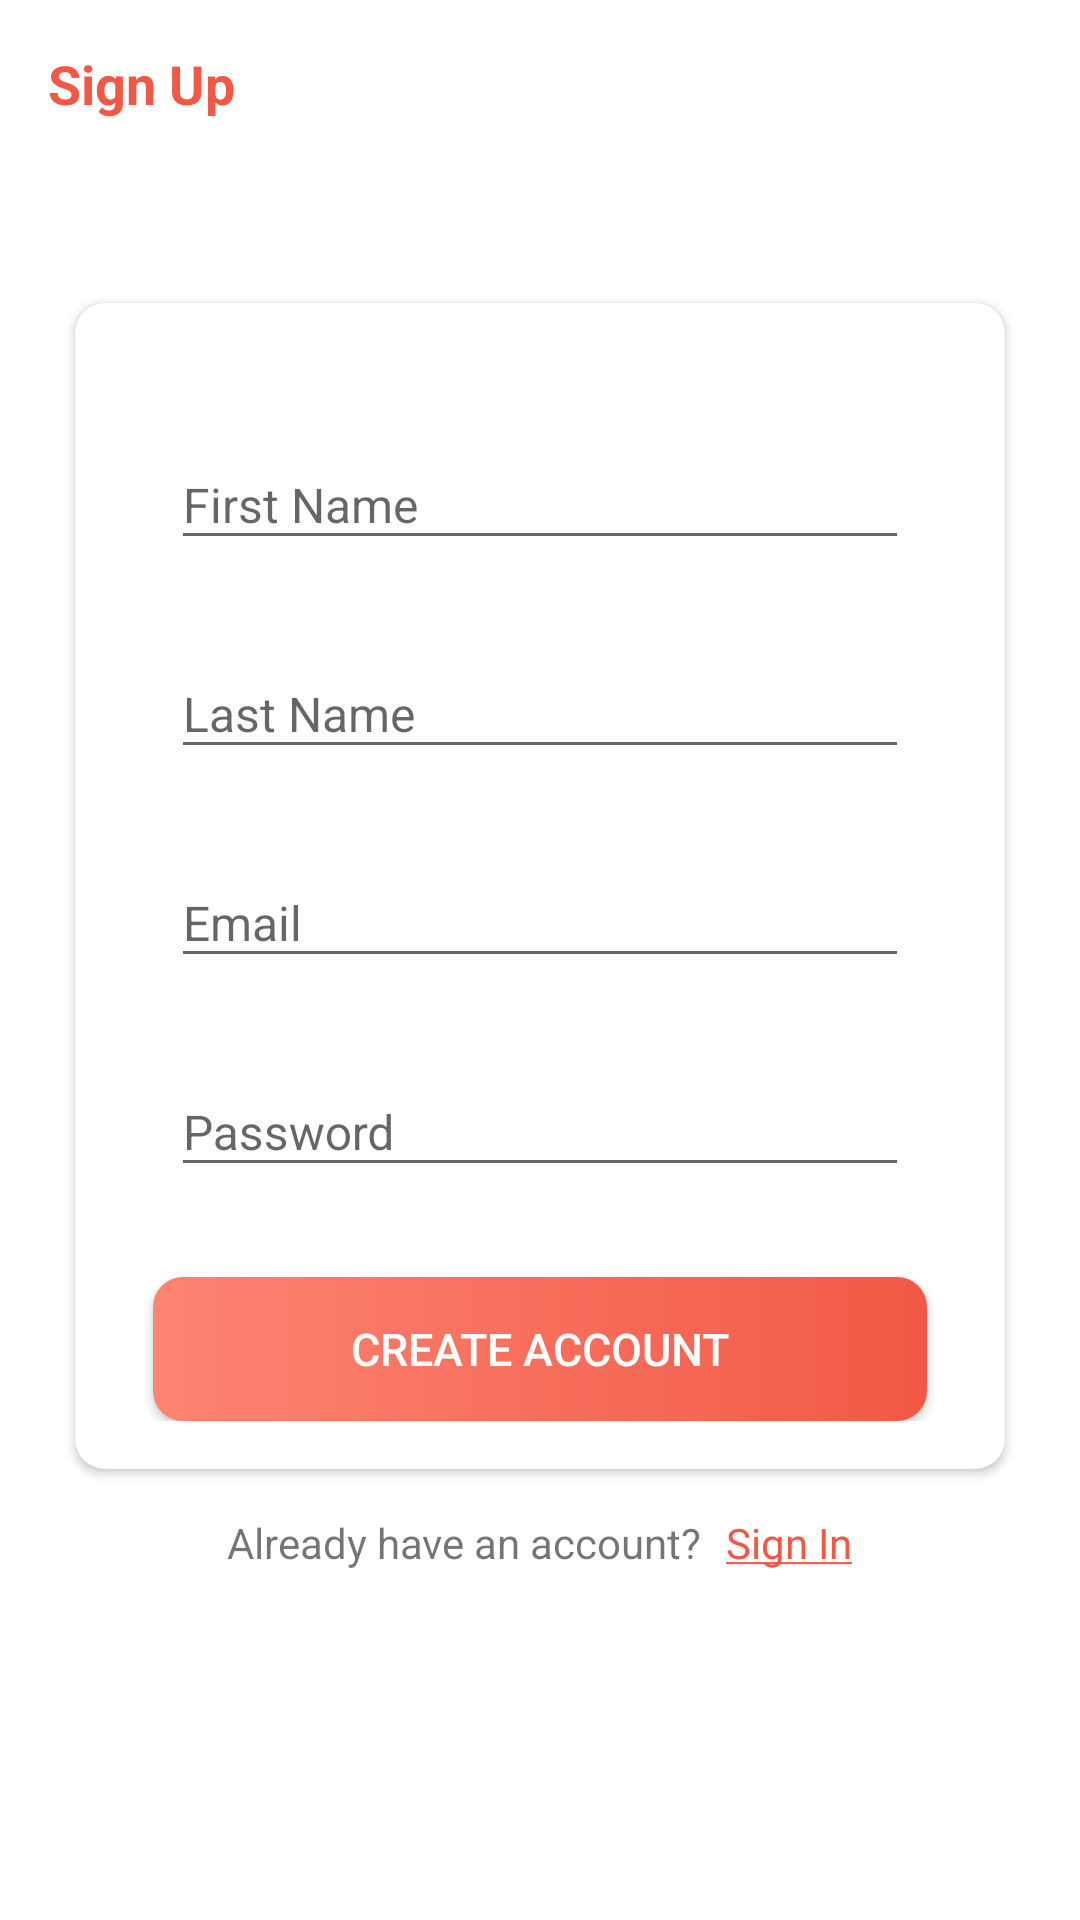

Layout XML and referenced resources for this Android screen:
<!-- AndroidManifest.xml: activity theme Theme.AppCompat.DayNight.NoActionBar -->
<!-- res/layout/activity_sign_up.xml -->
<?xml version="1.0" encoding="utf-8"?>
<LinearLayout xmlns:android="http://schemas.android.com/apk/res/android"
    xmlns:app="http://schemas.android.com/apk/res-auto"
    xmlns:tools="http://schemas.android.com/tools"
    android:layout_width="match_parent"
    android:layout_height="match_parent"
    android:background="@color/backgroundWhite"
    android:orientation="vertical"
    tools:context=".SignUpActivity">

    <androidx.appcompat.widget.Toolbar
        android:id="@+id/toolbar_sign_up_activity"
        android:layout_width="match_parent"
        android:layout_height="?attr/actionBarSize">

        <TextView
            android:id="@+id/tv_title"
            android:layout_width="match_parent"
            android:layout_height="match_parent"
            android:gravity="center_vertical"
            android:text="@string/sign_up_header"
            android:textColor="@color/coral"
            android:textSize="@dimen/toolbar_title_text_size"
            android:textStyle="bold" />

    </androidx.appcompat.widget.Toolbar>

    <LinearLayout
        android:layout_width="match_parent"
        android:layout_height="654dp"
        android:layout_gravity="center"
        android:layout_marginTop="@dimen/authentication_screen_content_marginTop"
        android:gravity="center_horizontal"
        android:orientation="vertical">

        <ImageView
            android:layout_width="125dp"
            android:layout_height="wrap_content"
            android:layout_marginTop="0sp"
            android:adjustViewBounds="true"
            android:contentDescription="@string/intro_image_description"
            android:scaleType="fitXY"
            android:src="@drawable/signup_illustration" />

        <androidx.cardview.widget.CardView
            android:layout_width="match_parent"
            android:layout_height="wrap_content"
            android:layout_marginStart="@dimen/authentication_screen_marginStartEnd"
            android:layout_marginTop="@dimen/authentication_screen_card_view_marginTop"
            android:layout_marginEnd="@dimen/authentication_screen_marginStartEnd"
            android:elevation="@dimen/card_view_elevation"
            app:cardCornerRadius="@dimen/card_view_corner_radius">

            <LinearLayout
                android:layout_width="match_parent"
                android:layout_height="wrap_content"
                android:orientation="vertical"
                android:padding="@dimen/card_view_layout_content_padding">

                <com.google.android.material.textfield.TextInputLayout
                    android:layout_width="match_parent"
                    android:layout_height="wrap_content"
                    android:layout_marginStart="@dimen/authentication_screen_til_marginStartEnd"
                    android:layout_marginTop="@dimen/authentication_screen_til_marginTop"
                    android:layout_marginEnd="@dimen/authentication_screen_til_marginStartEnd">

                    <androidx.appcompat.widget.AppCompatEditText
                        android:id="@+id/et_firstName"
                        android:layout_width="match_parent"
                        android:layout_height="wrap_content"
                        android:hint="@string/first_name"
                        android:inputType="textEmailAddress"
                        android:textSize="@dimen/et_text_size" />
                </com.google.android.material.textfield.TextInputLayout>

                <com.google.android.material.textfield.TextInputLayout
                    android:layout_width="match_parent"
                    android:layout_height="wrap_content"
                    android:layout_marginStart="@dimen/authentication_screen_til_marginStartEnd"
                    android:layout_marginTop="@dimen/authentication_screen_til_marginTop"
                    android:layout_marginEnd="@dimen/authentication_screen_til_marginStartEnd">

                    <androidx.appcompat.widget.AppCompatEditText
                        android:id="@+id/et_lastName"
                        android:layout_width="match_parent"
                        android:layout_height="wrap_content"
                        android:hint="@string/last_name"
                        android:inputType="textEmailAddress"
                        android:textSize="@dimen/et_text_size" />
                </com.google.android.material.textfield.TextInputLayout>

                <com.google.android.material.textfield.TextInputLayout
                    android:layout_width="match_parent"
                    android:layout_height="wrap_content"
                    android:layout_marginStart="@dimen/authentication_screen_til_marginStartEnd"
                    android:layout_marginTop="@dimen/authentication_screen_til_marginTop"
                    android:layout_marginEnd="@dimen/authentication_screen_til_marginStartEnd">

                    <androidx.appcompat.widget.AppCompatEditText
                        android:id="@+id/et_email"
                        android:layout_width="match_parent"
                        android:layout_height="wrap_content"
                        android:hint="@string/email"
                        android:inputType="textEmailAddress"
                        android:textSize="@dimen/et_text_size" />
                </com.google.android.material.textfield.TextInputLayout>

                <com.google.android.material.textfield.TextInputLayout
                    android:layout_width="match_parent"
                    android:layout_height="wrap_content"
                    android:layout_marginStart="@dimen/authentication_screen_til_marginStartEnd"
                    android:layout_marginTop="@dimen/authentication_screen_til_marginTop"
                    android:layout_marginEnd="@dimen/authentication_screen_til_marginStartEnd">

                    <androidx.appcompat.widget.AppCompatEditText
                        android:id="@+id/et_password"
                        android:layout_width="match_parent"
                        android:layout_height="wrap_content"
                        android:hint="@string/password"
                        android:inputType="textPassword"
                        android:textSize="16sp" />
                </com.google.android.material.textfield.TextInputLayout>

                <Button
                    android:id="@+id/btn_create_account"
                    android:layout_width="match_parent"
                    android:layout_height="wrap_content"
                    android:layout_gravity="center"
                    android:layout_marginLeft="@dimen/intro_btns_padding"
                    android:layout_marginTop="@dimen/sign_up_screen_btn_marginTop"
                    android:layout_marginRight="@dimen/intro_btns_padding"
                    android:background="@drawable/button_rounded"
                    android:foreground="?attr/selectableItemBackground"
                    android:gravity="center"
                    android:paddingTop="@dimen/intro_btns_padding"
                    android:paddingBottom="@dimen/intro_btns_padding"
                    android:text="@string/create_account"
                    android:textColor="@android:color/white"
                    android:textSize="@dimen/intro_btns_textSize"
                    android:onClick="registerUser"/>
            </LinearLayout>
        </androidx.cardview.widget.CardView>

        <LinearLayout
            android:layout_width="wrap_content"
            android:layout_height="wrap_content"
            android:orientation="horizontal">

            <TextView
                android:layout_width="wrap_content"
                android:layout_height="wrap_content"
                android:text="@string/sign_up_already_have_account"
                android:layout_marginTop="@dimen/sign_up_footer_margin_top" />

            <TextView
                android:layout_width="wrap_content"
                android:layout_height="wrap_content"
                android:text="@string/footer_sign_in_link"
                android:layout_marginTop="@dimen/sign_up_footer_margin_top"
                android:layout_marginLeft="8sp"
                android:clickable="true"
                android:onClick="onSignIn"
                android:textColor="@color/coral"/>
        </LinearLayout>
    </LinearLayout>
    <ProgressBar
        android:id="@+id/progressBar"
        style="?android:attr/progressBarStyleLarge"
        android:layout_width="wrap_content"
        android:layout_height="wrap_content"
        android:layout_centerInParent="true"
        android:visibility="gone"
        tools:ignore="MissingConstraints"
        app:layout_constraintTop_toTopOf="parent"
        app:layout_constraintBottom_toBottomOf="parent"
        app:layout_constraintLeft_toLeftOf="parent"
        app:layout_constraintRight_toRightOf="parent" />

</LinearLayout>
<!-- resources referenced by this layout -->
<resources>
  <color name="backgroundWhite">#FFFFFF</color>
  <color name="coral">#F15946</color>
  <dimen name="authentication_screen_card_view_marginTop">5dp</dimen>
  <dimen name="authentication_screen_content_marginTop">40dp</dimen>
  <dimen name="authentication_screen_marginStartEnd">25dp</dimen>
  <dimen name="authentication_screen_til_marginStartEnd">16dp</dimen>
  <dimen name="authentication_screen_til_marginTop">20dp</dimen>
  <dimen name="card_view_corner_radius">10dp</dimen>
  <dimen name="card_view_elevation">10dp</dimen>
  <dimen name="card_view_layout_content_padding">16dp</dimen>
  <dimen name="et_text_size">16sp</dimen>
  <dimen name="intro_btns_padding">10sp</dimen>
  <dimen name="intro_btns_textSize">15sp</dimen>
  <dimen name="sign_up_footer_margin_top">15sp</dimen>
  <dimen name="sign_up_screen_btn_marginTop">30dp</dimen>
  <dimen name="toolbar_title_text_size">18sp</dimen>
  <!-- drawable button_rounded (drawable) -->
  <?xml version="1.0" encoding="utf-8"?>
  <shape
      xmlns:android="http://schemas.android.com/apk/res/android"
      android:shape="rectangle">
  
      <gradient
          android:angle="180"
          android:startColor="@color/coral"
          android:endColor="@color/accentCoral"
          android:type="linear"/>
  
      <corners
          android:radius="10dp" />
  </shape>
  <string name="create_account">Create account</string>
  <string name="email">Email</string>
  <string name="first_name">First Name</string>
  <string name="footer_sign_in_link"><u>Sign In</u></string>
  <string name="intro_image_description">Login illustration</string>
  <string name="last_name">Last Name</string>
  <string name="password">Password</string>
  <string name="sign_up_already_have_account">Already have an account?</string>
  <string name="sign_up_header">Sign Up</string>
  <color name="accentCoral">#FE8472</color>
</resources>
